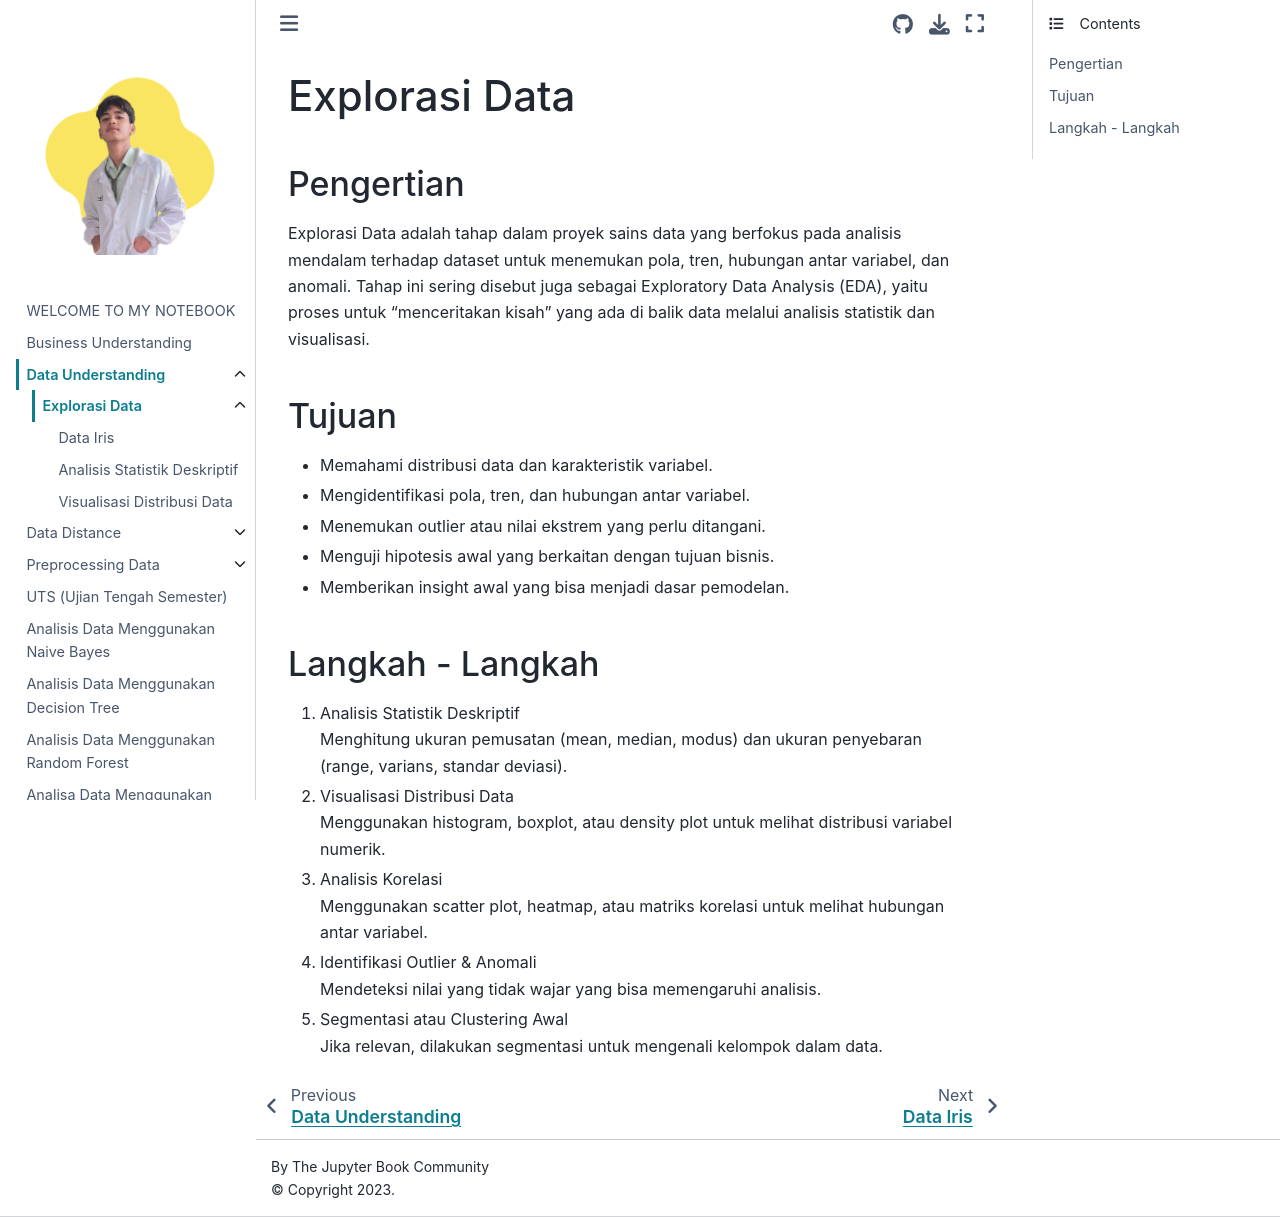

repository: umam-cloud/Pendata · page: Explorasi Data.html · generator: jekyll

# Explorasi Data

## Pengertian
Explorasi Data adalah tahap dalam proyek sains data yang berfokus pada analisis mendalam terhadap dataset untuk menemukan pola, tren, hubungan antar variabel, dan anomali. Tahap ini sering disebut juga sebagai Exploratory Data Analysis (EDA), yaitu proses untuk “menceritakan kisah” yang ada di balik data melalui analisis statistik dan visualisasi.

## Tujuan
- Memahami distribusi data dan karakteristik variabel.<br>
- Mengidentifikasi pola, tren, dan hubungan antar variabel.<br>
- Menemukan outlier atau nilai ekstrem yang perlu ditangani.<br>
- Menguji hipotesis awal yang berkaitan dengan tujuan bisnis.<br>
- Memberikan insight awal yang bisa menjadi dasar pemodelan.<br>

## Langkah - Langkah
1. Analisis Statistik Deskriptif<br>
Menghitung ukuran pemusatan (mean, median, modus) dan ukuran penyebaran (range, varians, standar deviasi).

2. Visualisasi Distribusi Data<br>
Menggunakan histogram, boxplot, atau density plot untuk melihat distribusi variabel numerik.

3. Analisis Korelasi<br>
Menggunakan scatter plot, heatmap, atau matriks korelasi untuk melihat hubungan antar variabel.

4. Identifikasi Outlier & Anomali<br>
Mendeteksi nilai yang tidak wajar yang bisa memengaruhi analisis.

5. Segmentasi atau Clustering Awal<br>
Jika relevan, dilakukan segmentasi untuk mengenali kelompok dalam data.
